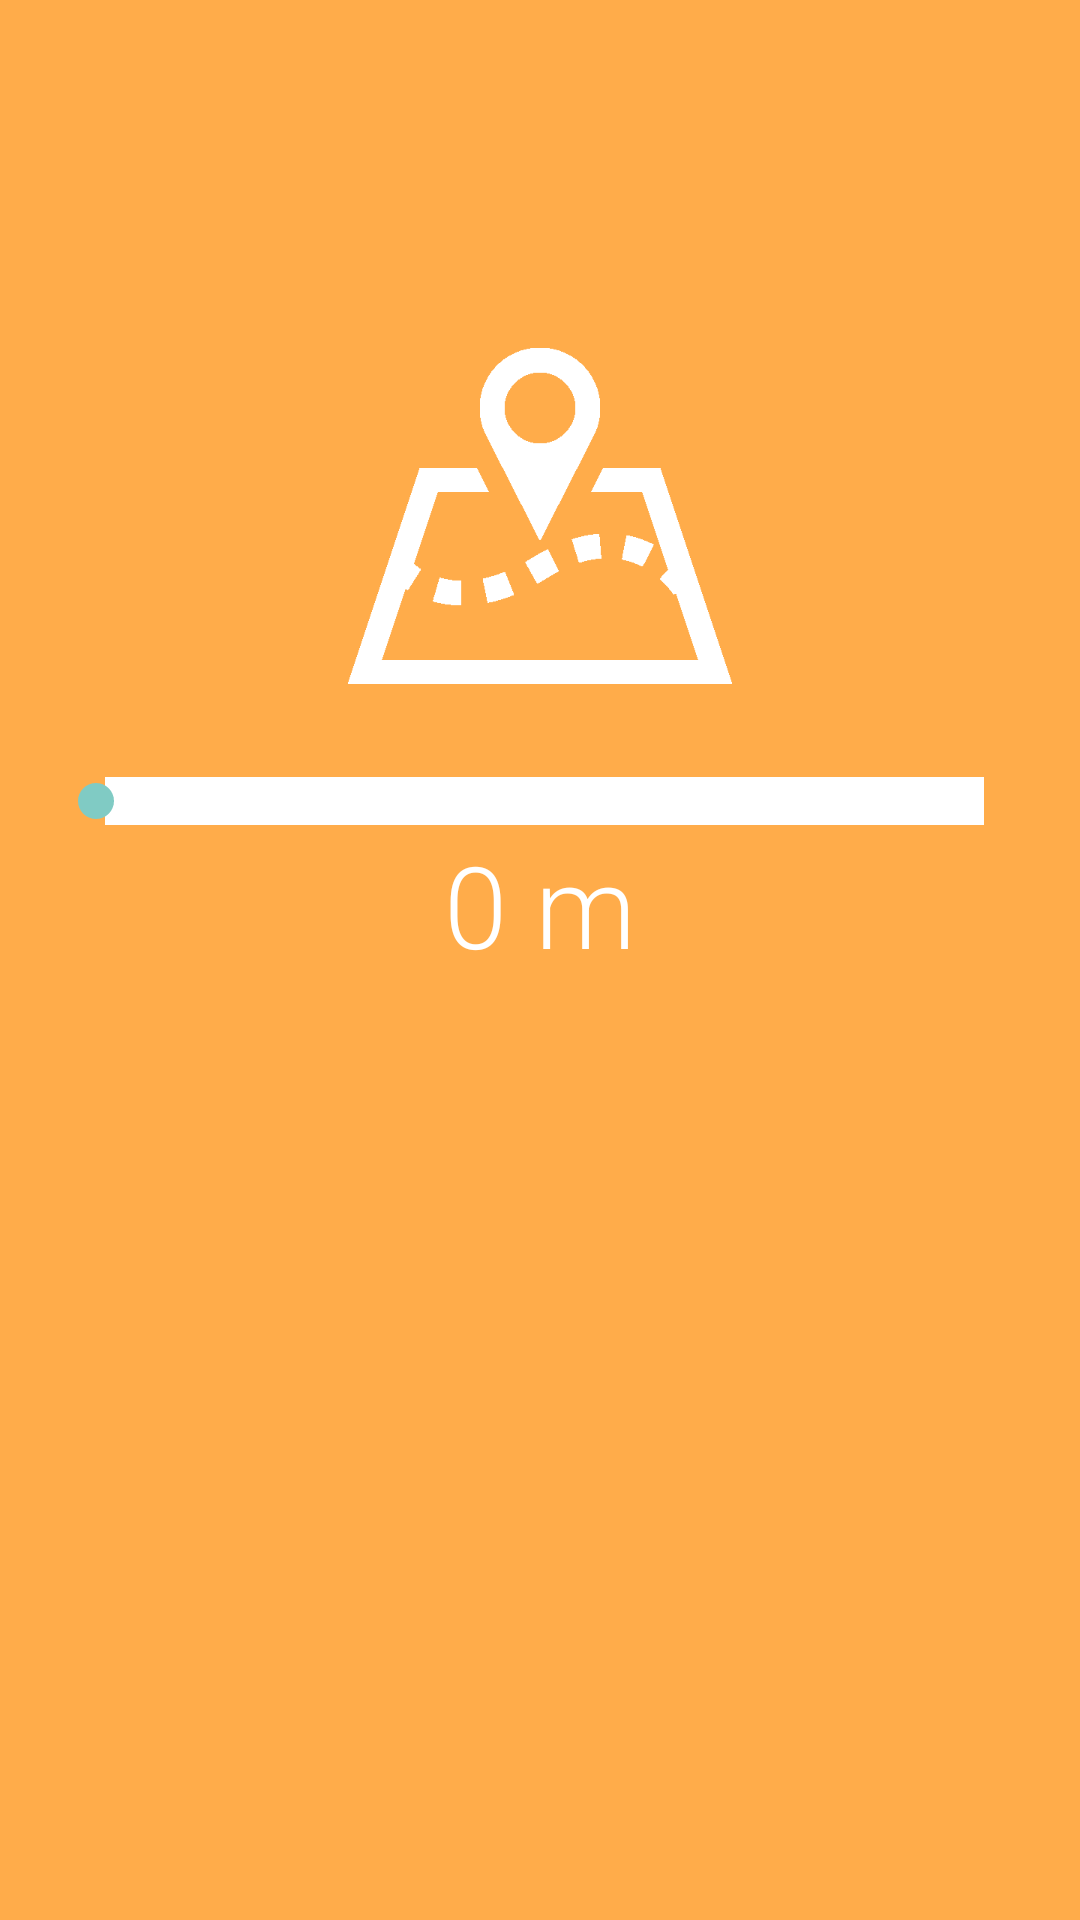

Layout XML and referenced resources for this Android screen:
<!-- AndroidManifest.xml: application theme AppTheme -->
<!-- res/layout/activity_setting.xml -->
<LinearLayout xmlns:android="http://schemas.android.com/apk/res/android"
    xmlns:tools="http://schemas.android.com/tools" android:layout_width="match_parent"
    android:layout_height="match_parent"
     tools:context=".MainActivity"
    android:background="@color/default_background"
    android:paddingLeft="16dp"
    android:paddingRight="16dp"
    android:paddingTop="16dp"
    android:paddingBottom="16dp"
    android:orientation="vertical">


    <ImageView
        android:layout_width="wrap_content"
        android:layout_height="wrap_content"
        android:background="@drawable/settings"
        android:id="@+id/settings"
        android:layout_gravity="center"
        android:layout_marginBottom="100dp"/>

    <ImageView
        android:layout_width="wrap_content"
        android:layout_height="wrap_content"
        android:background="@drawable/map"
        android:layout_column="0"
        android:layout_gravity="center"
        android:layout_row="1"
        android:id="@+id/map"
        android:contentDescription="map"
        android:layout_marginBottom="30dp"/>

    <SeekBar
        android:layout_width="match_parent"
        android:layout_height="wrap_content"
        android:id="@+id/seekBar"
        android:max="5000"
        android:layout_alignParentLeft="true"
        android:layout_alignParentStart="true"
        android:layout_alignParentRight="true"
        android:layout_alignParentEnd="true"
        android:progressDrawable="@color/white"
        android:layout_row="2"
        android:layout_column="0" />

    <TextView android:text="0 m"
        android:layout_width="match_parent"
        android:layout_height="wrap_content"
        android:textColor="#FFFFFF"
        android:id="@+id/distance"
        android:textSize="38sp"
        android:fontFamily="sans-serif-light"
        android:gravity="center"
        android:layout_row="3"
        android:layout_column="0"/>

</LinearLayout>
<!-- resources referenced by this layout -->
<resources>
  <color name="default_background">#ffffac4a</color>
  <color name="white">#FFFFFF</color>
  <style name="AppTheme" parent="Theme.AppCompat">
  
          
      </style>
</resources>
